2-way image classification set "data_split" from GitHub (gaiuso33/AI-Powered-Food-Inspection); label vocabulary: fresh, stale.

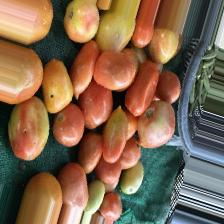
Label: fresh

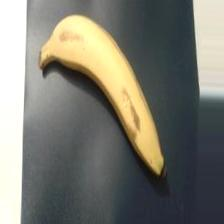
Label: fresh

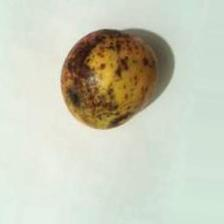
Label: stale

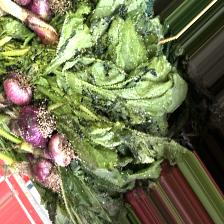
Label: fresh

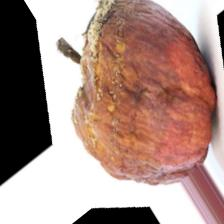
Label: stale

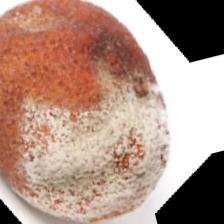
Label: stale
